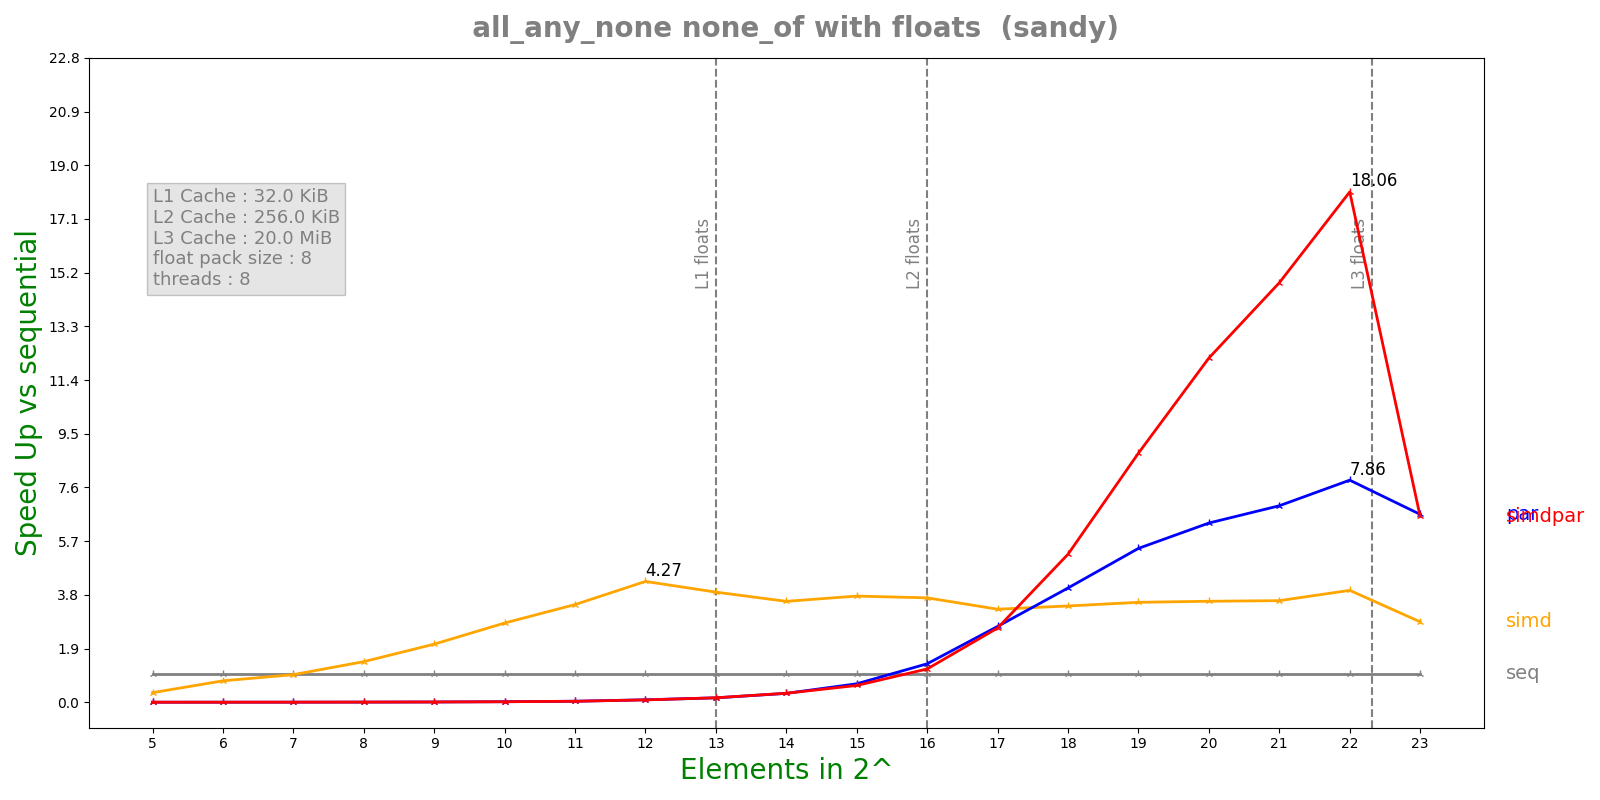

The data file committed next to this chart (first rows):
n, lane, threads, seq, simd, par, simdpar
5, 8, 8, 1.5024e-07, 4.4326e-07, 9.55712e-05, 9.93261e-05
6, 8, 8, 2.1688e-07, 2.861e-07, 0.0001006, 0.0001041
7, 8, 8, 3.5988e-07, 3.6816e-07, 0.000112, 0.0001011
8, 8, 8, 5.4472e-07, 3.7916e-07, 0.0001017, 0.0001055
9, 8, 8, 1.01768e-06, 4.9496e-07, 0.0001082, 0.000103
10, 8, 8, 1.90783e-06, 6.8048e-07, 0.0001019, 0.0001053
11, 8, 8, 3.72917e-06, 1.07896e-06, 0.0001039, 0.0001063
12, 8, 8, 8.68717e-06, 2.03232e-06, 9.99068e-05, 0.000104
13, 8, 8, 1.53515e-05, 3.94032e-06, 9.86835e-05, 9.70367e-05
14, 8, 8, 3.03968e-05, 8.51328e-06, 9.67236e-05, 9.54392e-05
15, 8, 8, 5.79763e-05, 1.54334e-05, 8.87327e-05, 9.76159e-05
16, 8, 8, 0.000111, 3.00576e-05, 8.1571e-05, 9.42367e-05
17, 8, 8, 0.000227, 6.89499e-05, 8.45982e-05, 8.64211e-05
18, 8, 8, 0.0004493, 0.0001319, 0.0001111, 8.57762e-05
19, 8, 8, 0.0009131, 0.0002582, 0.0001677, 0.0001036
20, 8, 8, 0.001835, 0.0005136, 0.0002894, 0.0001507
21, 8, 8, 0.003685, 0.001025, 0.00053, 0.0002483
22, 8, 8, 0.007617, 0.001924, 0.0009694, 0.0004219
23, 8, 8, 0.01556, 0.005467, 0.00234, 0.002365
